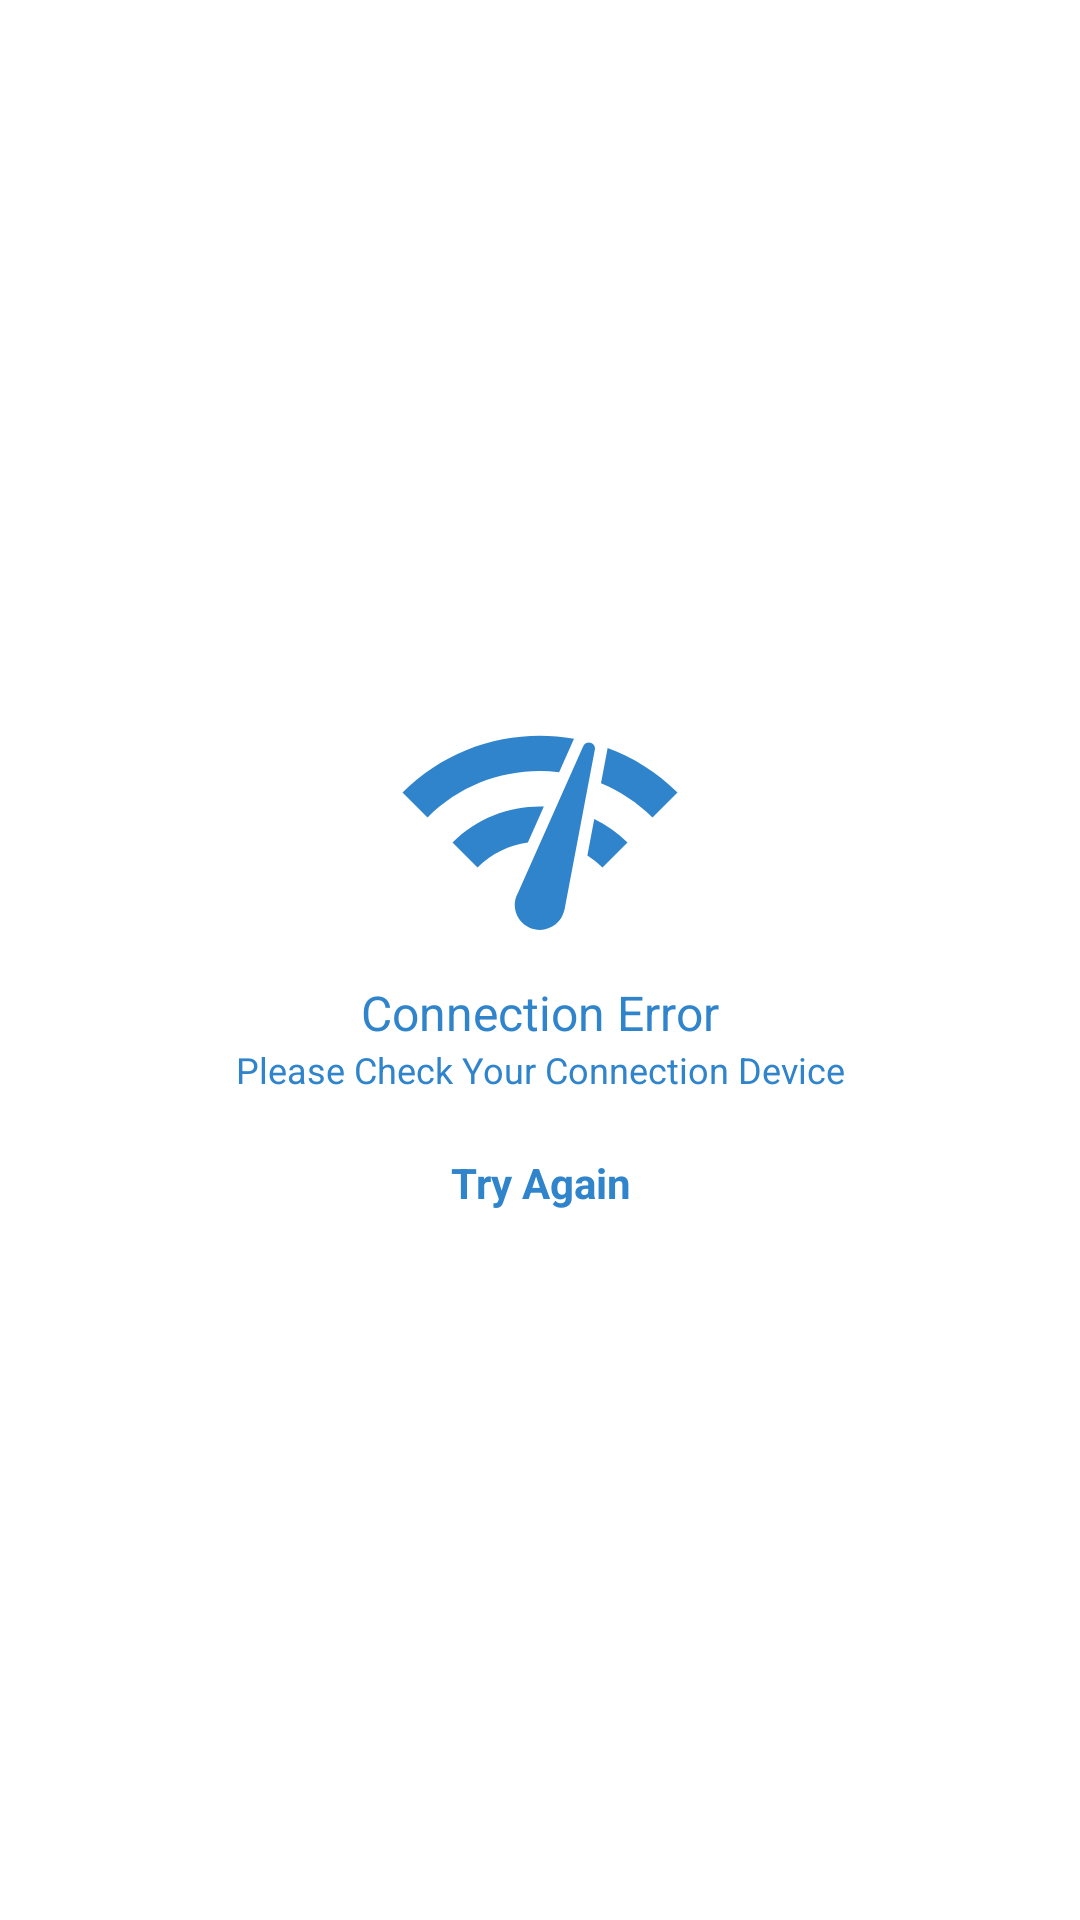

The Android layout XML behind this screen, and the referenced resources:
<!-- AndroidManifest.xml: application theme AppTheme -->
<!-- res/layout/layout_empty_state.xml -->
<?xml version="1.0" encoding="utf-8"?>
<androidx.constraintlayout.widget.ConstraintLayout xmlns:android="http://schemas.android.com/apk/res/android"
    xmlns:app="http://schemas.android.com/apk/res-auto"
    android:id="@+id/sectionEmptyState"
    android:layout_width="match_parent"
    android:layout_height="match_parent">

    <androidx.constraintlayout.widget.ConstraintLayout
        android:layout_width="match_parent"
        android:layout_height="wrap_content"
        app:layout_constraintBottom_toBottomOf="parent"
        app:layout_constraintEnd_toEndOf="parent"
        app:layout_constraintStart_toStartOf="parent"
        app:layout_constraintTop_toTopOf="parent">

        <androidx.appcompat.widget.AppCompatImageView
            android:id="@+id/ivEmpty"
            android:layout_width="100dp"
            android:layout_height="100dp"
            app:layout_constraintEnd_toEndOf="parent"
            app:layout_constraintStart_toStartOf="parent"
            app:layout_constraintTop_toTopOf="parent"
            app:srcCompat="@drawable/ic_network_check" />

        <androidx.appcompat.widget.AppCompatTextView
            android:id="@+id/tvTitleEmpty"
            android:layout_width="wrap_content"
            android:layout_height="wrap_content"
            android:text="@string/label_title_error_connection"
            android:textColor="@color/colorPrimary"
            android:textSize="16sp"
            app:layout_constraintEnd_toEndOf="@+id/ivEmpty"
            app:layout_constraintStart_toStartOf="@+id/ivEmpty"
            app:layout_constraintTop_toBottomOf="@+id/ivEmpty" />

        <androidx.appcompat.widget.AppCompatTextView
            android:id="@+id/tvSubtitleEmpty"
            android:layout_width="wrap_content"
            android:layout_height="wrap_content"
            android:text="@string/label_subtitle_error_connection"
            android:textColor="@color/colorPrimary"
            android:textSize="12sp"
            app:layout_constraintEnd_toEndOf="@+id/tvTitleEmpty"
            app:layout_constraintStart_toStartOf="@+id/tvTitleEmpty"
            app:layout_constraintTop_toBottomOf="@+id/tvTitleEmpty" />

        <androidx.appcompat.widget.AppCompatTextView
            android:id="@+id/btnReload"
            android:layout_width="wrap_content"
            android:layout_height="wrap_content"
            android:layout_margin="10dp"
            android:padding="10dp"
            android:text="@string/label_try_again"
            android:textColor="@color/colorPrimary"
            android:textStyle="bold"
            app:layout_constraintEnd_toEndOf="@+id/tvSubtitleEmpty"
            app:layout_constraintStart_toStartOf="@+id/tvSubtitleEmpty"
            app:layout_constraintTop_toBottomOf="@+id/tvSubtitleEmpty" />

    </androidx.constraintlayout.widget.ConstraintLayout>

</androidx.constraintlayout.widget.ConstraintLayout>
<!-- resources referenced by this layout -->
<resources>
  <color name="colorPrimary">#3084cc</color>
  <!-- drawable ic_network_check (drawable) -->
  <vector xmlns:android="http://schemas.android.com/apk/res/android"
      android:width="24dp"
      android:height="24dp"
      android:tint="#3084cc"
      android:viewportWidth="24.0"
      android:viewportHeight="24.0">
      <path
          android:fillColor="#3084cc"
          android:pathData="M15.9,5c-0.17,0 -0.32,0.09 -0.41,0.23l-0.07,0.15 -5.18,11.65c-0.16,0.29 -0.26,0.61 -0.26,0.96 0,1.11 0.9,2.01 2.01,2.01 0.96,0 1.77,-0.68 1.96,-1.59l0.01,-0.03L16.4,5.5c0,-0.28 -0.22,-0.5 -0.5,-0.5zM1,9l2,2c2.88,-2.88 6.79,-4.08 10.53,-3.62l1.19,-2.68C9.89,3.84 4.74,5.27 1,9zM21,11l2,-2c-1.64,-1.64 -3.55,-2.82 -5.59,-3.57l-0.53,2.82c1.5,0.62 2.9,1.53 4.12,2.75zM17,15l2,-2c-0.8,-0.8 -1.7,-1.42 -2.66,-1.89l-0.55,2.92c0.42,0.27 0.83,0.59 1.21,0.97zM5,13l2,2c1.13,-1.13 2.56,-1.79 4.03,-2l1.28,-2.88c-2.63,-0.08 -5.3,0.87 -7.31,2.88z" />
  </vector>
  <string name="label_subtitle_error_connection">Please Check Your Connection Device</string>
  <string name="label_title_error_connection">Connection Error</string>
  <string name="label_try_again">Try Again</string>
  <style name="AppTheme" parent="AppTheme.NoActionBar">
          
          <item name="colorPrimary">@color/colorPrimary</item>
          <item name="colorPrimaryDark">@color/colorPrimaryDark</item>
          <item name="colorAccent">@color/colorAccent</item>
      </style>
  <style name="AppTheme.NoActionBar" parent="Theme.AppCompat.Light.NoActionBar">
          <item name="colorPrimary">@color/colorPrimary</item>
          <item name="colorPrimaryDark">@color/colorPrimaryDark</item>
          <item name="colorAccent">@color/colorAccent</item>
          <item name="android:colorBackground">@android:color/white</item>
          <item name="android:windowBackground">@android:color/white</item>
      </style>
  <color name="colorPrimaryDark">#3084cc</color>
  <color name="colorAccent">#f3f4f4</color>
</resources>
